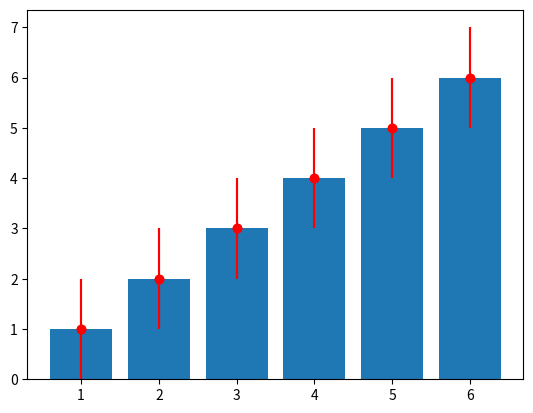

Write Python code to recreate this figure.
import matplotlib.pyplot as plt

x = [1,2,3,4,5,6,1,2,3,4,5,6]
y = [1,2,3,4,5,6,1,2,3,4,5,6]

c = [1,1,1,1,1,1,1,1,1,1,1,1]

plt.bar(x, y)
plt.errorbar(x, y, yerr=c, fmt="o", color="r")
plt.show()